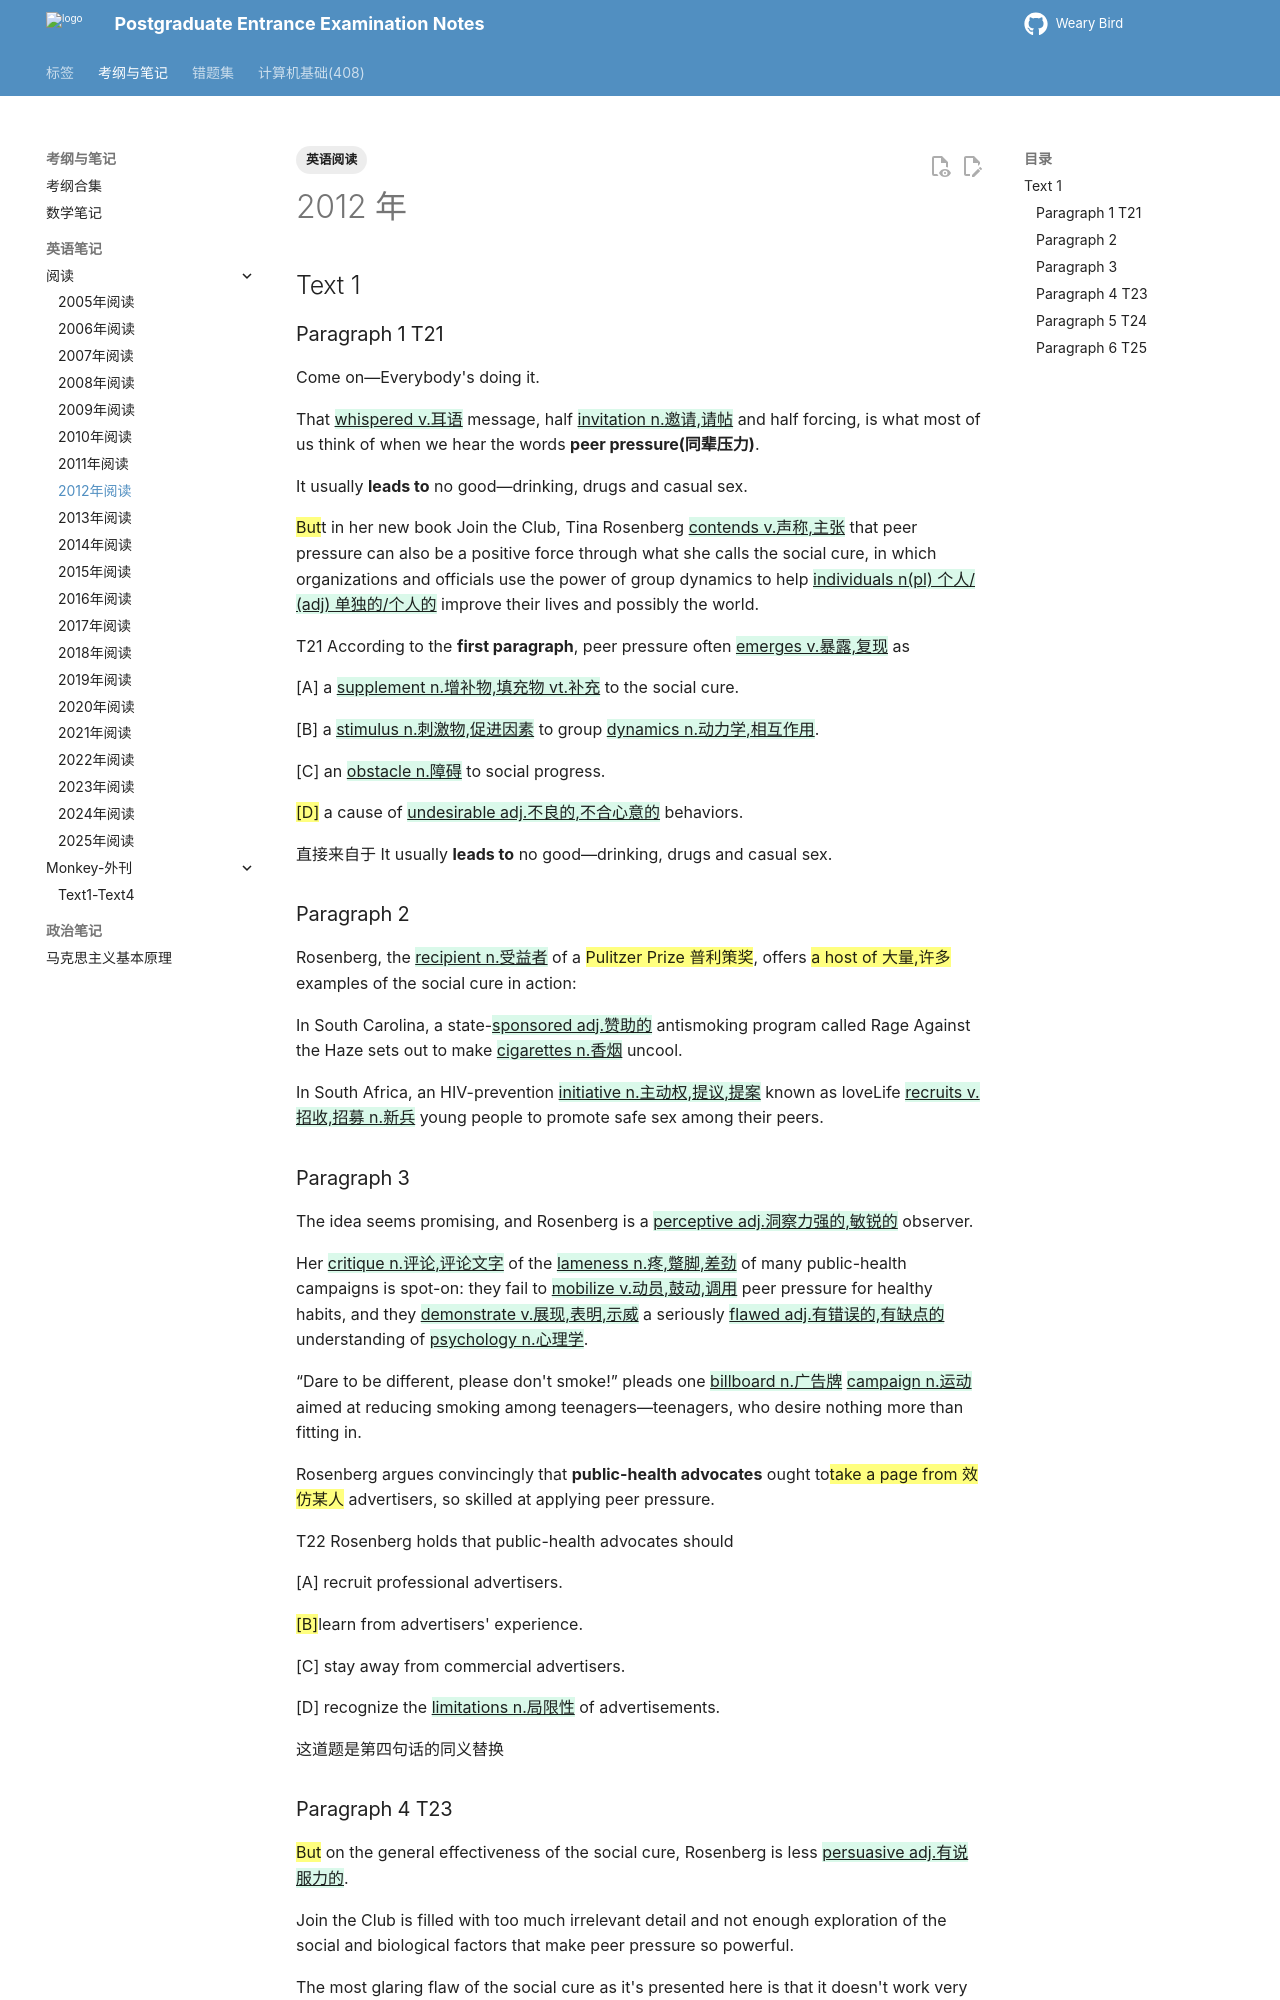

repository: juanniaoxx/kaoyan-notes · page: 英语/阅读/2012/index.html · generator: mkdocs

---
tags: [英语阅读]
---

# 2012 年

## Text 1 

### Paragraph 1 T21
Come on—Everybody's doing it.  

That {++whispered v.耳语++} message, half {++invitation n.邀请,请帖++} and half forcing, is what most of us think of when we hear the words **peer pressure(同辈压力)**.  

It usually **leads to** no good—drinking, drugs and casual sex.  

{==But==}t in her new book Join the Club, Tina Rosenberg {++contends v.声称,主张++} that peer pressure can also be a positive force through what she calls the social cure, in which organizations and officials use the power of group dynamics to help {++individuals n(pl) 个人/ (adj) 单独的/个人的++} improve their lives and possibly the world.  

T21 According to the **first paragraph**, peer pressure often {++emerges v.暴露,复现++} as  

[A] a {++supplement n.增补物,填充物 vt.补充++} to the social cure.  

[B] a {++stimulus n.刺激物,促进因素++} to group {++dynamics n.动力学,相互作用++}.  

[C] an {++obstacle n.障碍++} to social progress.  

{==[D]==} a cause of {++undesirable adj.不良的,不合心意的++} behaviors. 

直接来自于 It usually **leads to** no good—drinking, drugs and casual sex.  

### Paragraph 2
Rosenberg, the {++recipient n.受益者++} of a {==Pulitzer Prize 普利策奖==}, offers {==a host of 大量,许多==} examples of the social cure in action:  

In South Carolina, a state-{++sponsored adj.赞助的++} antismoking program called Rage Against the Haze sets out to make {++cigarettes n.香烟++} uncool.  

In South Africa, an HIV-prevention {++initiative n.主动权,提议,提案++} known as loveLife {++recruits v.招收,招募 n.新兵++} young people to promote safe sex among their peers.  

### Paragraph 3

The idea seems promising, and Rosenberg is a {++perceptive adj.洞察力强的,敏锐的++} observer.  

Her {++critique n.评论,评论文字++} of the {++lameness n.疼,蹩脚,差劲++} of many public-health campaigns is spot-on: they fail to {++mobilize v.动员,鼓动,调用++} peer pressure for healthy habits, and they {++demonstrate v.展现,表明,示威++} a seriously {++flawed adj.有错误的,有缺点的++} understanding of {++psychology n.心理学++}.  

“Dare to be different, please don't smoke!” pleads one {++billboard n.广告牌++} {++campaign n.运动++} aimed at reducing smoking among teenagers—teenagers, who desire nothing more than fitting in.  

Rosenberg argues convincingly that **public-health advocates** ought to{==take a page from 效仿某人==} advertisers, so skilled at applying peer pressure.  

T22 Rosenberg holds that public-health advocates should

[A] recruit professional advertisers.

{==[B]==}learn from advertisers' experience.

[C] stay away from commercial advertisers.

[D] recognize the {++limitations n.局限性++} of advertisements.

这道题是第四句话的同义替换
